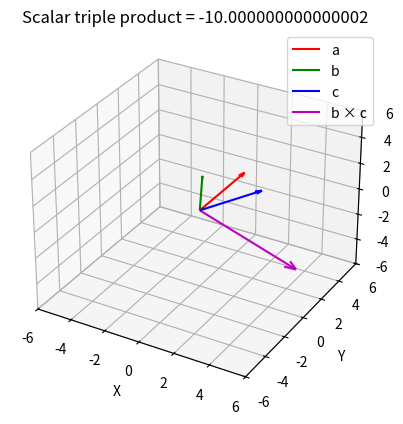

Reproduce this figure in Python.
import numpy as np
import math
import matplotlib.pyplot as plt

# --- Define vectors ---
a = np.array([2.0, 1.0, 3.0])
b = np.array([-1.0, 2.0, 1.0])
c = np.array([3.0, 1.0, 2.0])

# --- Step 1: Build Gram matrix ---
G = np.array([
    [np.dot(a, a), np.dot(a, b), np.dot(a, c)],
    [np.dot(b, a), np.dot(b, b), np.dot(b, c)],
    [np.dot(c, a), np.dot(c, b), np.dot(c, c)]
])

print("Gram matrix:\n", G)

# --- Step 2: Compute det(G) ---
detG = np.linalg.det(G)
print("det(G) =", detG)

# --- Step 3: Magnitude of scalar triple product ---
magnitude = math.sqrt(detG)
print("|a · (b × c)| =", magnitude)

# --- Step 4: Compute sign using det(A) ---
A_mat = np.column_stack((a, b, c))   # matrix [a b c]
sign_val = np.linalg.det(A_mat)
scalar_triple = math.copysign(magnitude, sign_val)

print("a · (b × c) =", scalar_triple)

# Image Generation
fig = plt.figure()
ax = fig.add_subplot(111, projection='3d')

def draw_vec(v, color, label):
    ax.quiver(0, 0, 0, v[0], v[1], v[2],
              color=color, arrow_length_ratio=0.1, label=label)

# Draw the vectors
draw_vec(a, 'r', 'a')
draw_vec(b, 'g', 'b')
draw_vec(c, 'b', 'c')

# Optionally also draw b × c for clarity
bx_c = np.cross(b, c)
draw_vec(bx_c, 'm', 'b × c')

# Set axes limits
lim = 6
ax.set_xlim([-lim, lim])
ax.set_ylim([-lim, lim])
ax.set_zlim([-lim, lim])

# Labels
ax.set_xlabel("X")
ax.set_ylabel("Y")
ax.set_zlabel("Z")
ax.legend()

plt.title(f"Scalar triple product = {scalar_triple}")
plt.savefig("gram_triple_product_python.png", dpi=300)
plt.show()

